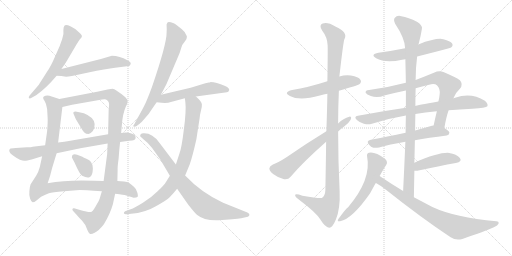
t = 0.00 s
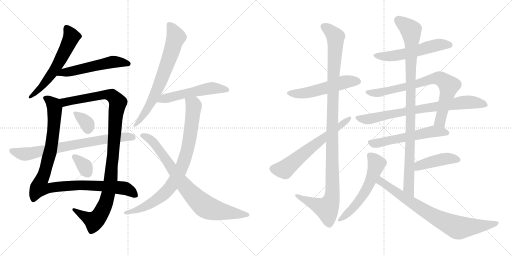
t = 3.59 s
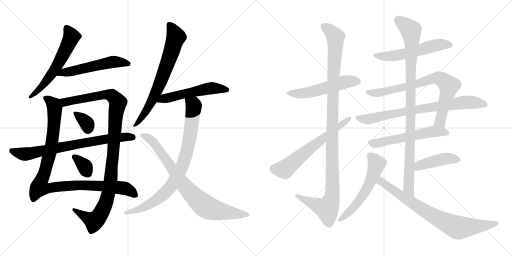
t = 7.19 s
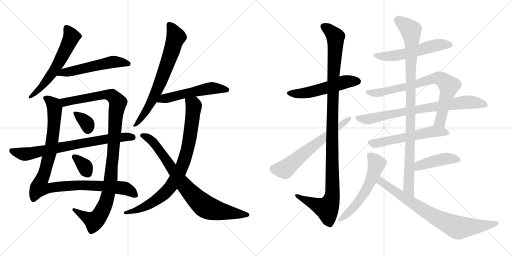
t = 10.78 s
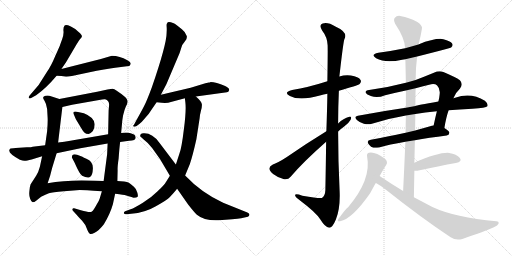
t = 14.37 s
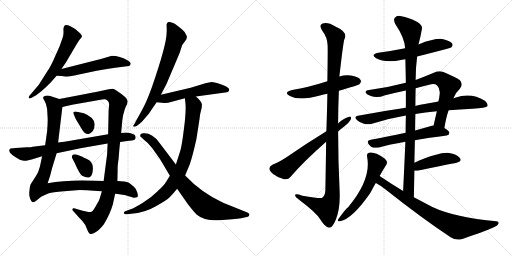
t = 17.97 s

The animated SVG that drew these frames (rendered in a browser with its animation timeline set to each time). Animation: 22 CSS @keyframes rules; one cycle of 17.97 s.

<svg version="1.1" viewBox="0 0 2048 1024" xmlns="http://www.w3.org/2000/svg">
  <g stroke="lightgray" stroke-dasharray="1,1" stroke-width="1" transform="scale(4, 4)">
    <line x1="0" y1="0" x2="256" y2="256"></line>
    <line x1="256" y1="0" x2="0" y2="256"></line>
    <line x1="128" y1="0" x2="128" y2="256"></line>
    <line x1="0" y1="128" x2="256" y2="128"></line>
    <line x1="256" y1="0" x2="512" y2="256"></line>
    <line x1="512" y1="0" x2="256" y2="256"></line>
    <line x1="384" y1="0" x2="384" y2="256"></line>
    <line x1="256" y1="128" x2="512" y2="128"></line>
  </g>
<g transform="scale(1, -1) translate(0, -850)">
   <style type="text/css">
    @keyframes keyframes0 {
      from {
       stroke: black;
       stroke-dashoffset: 595;
       stroke-width: 128;
       }
       66% {
       animation-timing-function: step-end;
       stroke: black;
       stroke-dashoffset: 0;
       stroke-width: 128;
       }
       to {
       stroke: black;
       stroke-width: 1024;
       }
       }
       #make-me-a-hanzi-animation-0 {
         animation: keyframes0 0.734212s both;
         animation-delay: 0.000000s;
         animation-timing-function: linear;
       }
    @keyframes keyframes1 {
      from {
       stroke: black;
       stroke-dashoffset: 544;
       stroke-width: 128;
       }
       64% {
       animation-timing-function: step-end;
       stroke: black;
       stroke-dashoffset: 0;
       stroke-width: 128;
       }
       to {
       stroke: black;
       stroke-width: 1024;
       }
       }
       #make-me-a-hanzi-animation-1 {
         animation: keyframes1 0.692708s both;
         animation-delay: 0.734212s;
         animation-timing-function: linear;
       }
    @keyframes keyframes2 {
      from {
       stroke: black;
       stroke-dashoffset: 1029;
       stroke-width: 128;
       }
       77% {
       animation-timing-function: step-end;
       stroke: black;
       stroke-dashoffset: 0;
       stroke-width: 128;
       }
       to {
       stroke: black;
       stroke-width: 1024;
       }
       }
       #make-me-a-hanzi-animation-2 {
         animation: keyframes2 1.087402s both;
         animation-delay: 1.426920s;
         animation-timing-function: linear;
       }
    @keyframes keyframes3 {
      from {
       stroke: black;
       stroke-dashoffset: 1084;
       stroke-width: 128;
       }
       78% {
       animation-timing-function: step-end;
       stroke: black;
       stroke-dashoffset: 0;
       stroke-width: 128;
       }
       to {
       stroke: black;
       stroke-width: 1024;
       }
       }
       #make-me-a-hanzi-animation-3 {
         animation: keyframes3 1.132161s both;
         animation-delay: 2.514322s;
         animation-timing-function: linear;
       }
    @keyframes keyframes4 {
      from {
       stroke: black;
       stroke-dashoffset: 339;
       stroke-width: 128;
       }
       52% {
       animation-timing-function: step-end;
       stroke: black;
       stroke-dashoffset: 0;
       stroke-width: 128;
       }
       to {
       stroke: black;
       stroke-width: 1024;
       }
       }
       #make-me-a-hanzi-animation-4 {
         animation: keyframes4 0.525879s both;
         animation-delay: 3.646483s;
         animation-timing-function: linear;
       }
    @keyframes keyframes5 {
      from {
       stroke: black;
       stroke-dashoffset: 339;
       stroke-width: 128;
       }
       52% {
       animation-timing-function: step-end;
       stroke: black;
       stroke-dashoffset: 0;
       stroke-width: 128;
       }
       to {
       stroke: black;
       stroke-width: 1024;
       }
       }
       #make-me-a-hanzi-animation-5 {
         animation: keyframes5 0.525879s both;
         animation-delay: 4.172362s;
         animation-timing-function: linear;
       }
    @keyframes keyframes6 {
      from {
       stroke: black;
       stroke-dashoffset: 749;
       stroke-width: 128;
       }
       71% {
       animation-timing-function: step-end;
       stroke: black;
       stroke-dashoffset: 0;
       stroke-width: 128;
       }
       to {
       stroke: black;
       stroke-width: 1024;
       }
       }
       #make-me-a-hanzi-animation-6 {
         animation: keyframes6 0.859538s both;
         animation-delay: 4.698241s;
         animation-timing-function: linear;
       }
    @keyframes keyframes7 {
      from {
       stroke: black;
       stroke-dashoffset: 704;
       stroke-width: 128;
       }
       70% {
       animation-timing-function: step-end;
       stroke: black;
       stroke-dashoffset: 0;
       stroke-width: 128;
       }
       to {
       stroke: black;
       stroke-width: 1024;
       }
       }
       #make-me-a-hanzi-animation-7 {
         animation: keyframes7 0.822917s both;
         animation-delay: 5.557779s;
         animation-timing-function: linear;
       }
    @keyframes keyframes8 {
      from {
       stroke: black;
       stroke-dashoffset: 539;
       stroke-width: 128;
       }
       64% {
       animation-timing-function: step-end;
       stroke: black;
       stroke-dashoffset: 0;
       stroke-width: 128;
       }
       to {
       stroke: black;
       stroke-width: 1024;
       }
       }
       #make-me-a-hanzi-animation-8 {
         animation: keyframes8 0.688639s both;
         animation-delay: 6.380696s;
         animation-timing-function: linear;
       }
    @keyframes keyframes9 {
      from {
       stroke: black;
       stroke-dashoffset: 848;
       stroke-width: 128;
       }
       73% {
       animation-timing-function: step-end;
       stroke: black;
       stroke-dashoffset: 0;
       stroke-width: 128;
       }
       to {
       stroke: black;
       stroke-width: 1024;
       }
       }
       #make-me-a-hanzi-animation-9 {
         animation: keyframes9 0.940104s both;
         animation-delay: 7.069335s;
         animation-timing-function: linear;
       }
    @keyframes keyframes10 {
      from {
       stroke: black;
       stroke-dashoffset: 812;
       stroke-width: 128;
       }
       73% {
       animation-timing-function: step-end;
       stroke: black;
       stroke-dashoffset: 0;
       stroke-width: 128;
       }
       to {
       stroke: black;
       stroke-width: 1024;
       }
       }
       #make-me-a-hanzi-animation-10 {
         animation: keyframes10 0.910807s both;
         animation-delay: 8.009439s;
         animation-timing-function: linear;
       }
    @keyframes keyframes11 {
      from {
       stroke: black;
       stroke-dashoffset: 533;
       stroke-width: 128;
       }
       63% {
       animation-timing-function: step-end;
       stroke: black;
       stroke-dashoffset: 0;
       stroke-width: 128;
       }
       to {
       stroke: black;
       stroke-width: 1024;
       }
       }
       #make-me-a-hanzi-animation-11 {
         animation: keyframes11 0.683757s both;
         animation-delay: 8.920246s;
         animation-timing-function: linear;
       }
    @keyframes keyframes12 {
      from {
       stroke: black;
       stroke-dashoffset: 1139;
       stroke-width: 128;
       }
       79% {
       animation-timing-function: step-end;
       stroke: black;
       stroke-dashoffset: 0;
       stroke-width: 128;
       }
       to {
       stroke: black;
       stroke-width: 1024;
       }
       }
       #make-me-a-hanzi-animation-12 {
         animation: keyframes12 1.176921s both;
         animation-delay: 9.604003s;
         animation-timing-function: linear;
       }
    @keyframes keyframes13 {
      from {
       stroke: black;
       stroke-dashoffset: 629;
       stroke-width: 128;
       }
       67% {
       animation-timing-function: step-end;
       stroke: black;
       stroke-dashoffset: 0;
       stroke-width: 128;
       }
       to {
       stroke: black;
       stroke-width: 1024;
       }
       }
       #make-me-a-hanzi-animation-13 {
         animation: keyframes13 0.761882s both;
         animation-delay: 10.780924s;
         animation-timing-function: linear;
       }
    @keyframes keyframes14 {
      from {
       stroke: black;
       stroke-dashoffset: 554;
       stroke-width: 128;
       }
       64% {
       animation-timing-function: step-end;
       stroke: black;
       stroke-dashoffset: 0;
       stroke-width: 128;
       }
       to {
       stroke: black;
       stroke-width: 1024;
       }
       }
       #make-me-a-hanzi-animation-14 {
         animation: keyframes14 0.700846s both;
         animation-delay: 11.542806s;
         animation-timing-function: linear;
       }
    @keyframes keyframes15 {
      from {
       stroke: black;
       stroke-dashoffset: 766;
       stroke-width: 128;
       }
       71% {
       animation-timing-function: step-end;
       stroke: black;
       stroke-dashoffset: 0;
       stroke-width: 128;
       }
       to {
       stroke: black;
       stroke-width: 1024;
       }
       }
       #make-me-a-hanzi-animation-15 {
         animation: keyframes15 0.873372s both;
         animation-delay: 12.243652s;
         animation-timing-function: linear;
       }
    @keyframes keyframes16 {
      from {
       stroke: black;
       stroke-dashoffset: 777;
       stroke-width: 128;
       }
       72% {
       animation-timing-function: step-end;
       stroke: black;
       stroke-dashoffset: 0;
       stroke-width: 128;
       }
       to {
       stroke: black;
       stroke-width: 1024;
       }
       }
       #make-me-a-hanzi-animation-16 {
         animation: keyframes16 0.882324s both;
         animation-delay: 13.117024s;
         animation-timing-function: linear;
       }
    @keyframes keyframes17 {
      from {
       stroke: black;
       stroke-dashoffset: 568;
       stroke-width: 128;
       }
       65% {
       animation-timing-function: step-end;
       stroke: black;
       stroke-dashoffset: 0;
       stroke-width: 128;
       }
       to {
       stroke: black;
       stroke-width: 1024;
       }
       }
       #make-me-a-hanzi-animation-17 {
         animation: keyframes17 0.712240s both;
         animation-delay: 13.999348s;
         animation-timing-function: linear;
       }
    @keyframes keyframes18 {
      from {
       stroke: black;
       stroke-dashoffset: 985;
       stroke-width: 128;
       }
       76% {
       animation-timing-function: step-end;
       stroke: black;
       stroke-dashoffset: 0;
       stroke-width: 128;
       }
       to {
       stroke: black;
       stroke-width: 1024;
       }
       }
       #make-me-a-hanzi-animation-18 {
         animation: keyframes18 1.051595s both;
         animation-delay: 14.711588s;
         animation-timing-function: linear;
       }
    @keyframes keyframes19 {
      from {
       stroke: black;
       stroke-dashoffset: 432;
       stroke-width: 128;
       }
       58% {
       animation-timing-function: step-end;
       stroke: black;
       stroke-dashoffset: 0;
       stroke-width: 128;
       }
       to {
       stroke: black;
       stroke-width: 1024;
       }
       }
       #make-me-a-hanzi-animation-19 {
         animation: keyframes19 0.601562s both;
         animation-delay: 15.763183s;
         animation-timing-function: linear;
       }
    @keyframes keyframes20 {
      from {
       stroke: black;
       stroke-dashoffset: 568;
       stroke-width: 128;
       }
       65% {
       animation-timing-function: step-end;
       stroke: black;
       stroke-dashoffset: 0;
       stroke-width: 128;
       }
       to {
       stroke: black;
       stroke-width: 1024;
       }
       }
       #make-me-a-hanzi-animation-20 {
         animation: keyframes20 0.712240s both;
         animation-delay: 16.364745s;
         animation-timing-function: linear;
       }
    @keyframes keyframes21 {
      from {
       stroke: black;
       stroke-dashoffset: 785;
       stroke-width: 128;
       }
       72% {
       animation-timing-function: step-end;
       stroke: black;
       stroke-dashoffset: 0;
       stroke-width: 128;
       }
       to {
       stroke: black;
       stroke-width: 1024;
       }
       }
       #make-me-a-hanzi-animation-21 {
         animation: keyframes21 0.888835s both;
         animation-delay: 17.076985s;
         animation-timing-function: linear;
       }
</style>
<path d="M 245.5 574.0 L 263.5 600.0 L 306.5 673.0 Q 315.5 688.0 320.5 694.0 Q 326.5 699.0 327.5 704.0 Q 329.5 709.0 314.5 722.0 Q 304.5 734.0 283.5 744.0 Q 263.5 753.0 258.5 748.0 Q 253.5 743.0 253.5 730.0 Q 256.5 713.0 248.5 693.0 L 240.5 671.0 Q 240.5 669.0 221.5 627.0 Q 203.5 584.0 187.5 562.0 L 154.5 510.0 L 118.5 468.0 Q 113.5 462.0 115.5 458.0 Q 118.5 454.0 126.5 459.0 L 144.5 469.0 Q 184.5 497.0 226.5 547.0 L 245.5 574.0 Z" fill="lightgray"></path> 
<path d="M 403.5 614.0 L 245.5 574.0 C 216.5 567.0 196.5 549.0 226.5 547.0 L 245.5 546.0 L 264.5 543.0 Q 272.5 543.0 287.5 546.0 L 353.5 560.0 Q 424.5 575.0 460.5 579.0 L 515.5 586.0 Q 520.5 587.0 522.5 594.0 Q 525.5 601.0 509.5 609.0 Q 478.5 627.0 447.5 627.0 L 403.5 614.0 Z" fill="lightgray"></path> 
<path d="M 188.5 414.0 L 190.5 379.0 Q 191.5 361.0 188.5 325.0 L 180.5 269.0 L 168.5 225.0 L 159.5 183.0 Q 154.5 163.0 144.5 147.0 L 122.5 113.0 Q 118.5 103.0 117.5 85.0 Q 115.5 67.0 120.5 55.0 Q 125.5 42.0 130.5 41.0 Q 137.5 41.0 144.5 47.0 L 164.5 63.0 Q 182.5 73.0 195.5 77.0 Q 208.5 81.0 255.5 85.0 L 318.5 90.0 Q 334.5 90.0 407.5 85.0 L 460.5 75.0 L 477.5 73.0 Q 486.5 73.0 508.5 67.0 Q 530.5 61.0 534.5 59.0 Q 546.5 59.0 549.5 62.0 Q 553.5 64.0 549.5 79.0 Q 546.5 94.0 535.5 103.0 Q 521.5 115.0 515.5 119.0 Q 509.5 122.0 496.5 124.0 L 469.5 126.0 L 414.5 126.0 L 377.5 127.0 Q 271.5 132.0 190.5 117.0 L 200.5 147.0 L 208.5 178.0 L 226.5 237.0 L 232.5 280.0 L 249.5 422.0 C 252.5 449.0 252.5 449.0 237.5 454.0 L 197.5 467.0 Q 190.5 469.0 181.5 467.0 Q 173.5 464.0 172.5 460.0 Q 171.5 456.0 178.5 446.0 Q 185.5 435.0 188.5 414.0 Z" fill="lightgray"></path> 
<path d="M 407.5 85.0 L 398.5 55.0 Q 397.5 50.0 385.5 30.0 Q 374.5 9.0 367.5 4.0 Q 361.5 -2.0 323.5 9.0 L 296.5 17.0 Q 291.5 19.0 289.5 13.0 Q 289.5 9.0 292.5 6.0 L 304.5 -7.0 Q 315.5 -20.0 328.5 -33.0 Q 341.5 -47.0 347.5 -65.0 Q 354.5 -83.0 359.5 -85.0 Q 363.5 -89.0 378.5 -81.0 Q 394.5 -74.0 415.5 -47.0 Q 440.5 -6.0 451.5 33.0 L 460.5 75.0 L 469.5 126.0 L 470.5 169.0 Q 469.5 181.0 474.5 216.0 Q 477.5 258.0 480.5 282.0 L 484.5 318.0 L 488.5 360.0 Q 488.5 366.0 492.5 389.0 Q 497.5 411.0 503.5 424.0 Q 510.5 437.0 510.5 444.0 Q 511.5 451.0 501.5 461.0 Q 460.5 495.0 450.5 495.0 Q 440.5 495.0 388.5 483.0 L 237.5 454.0 C 208.5 448.0 220.5 415.0 249.5 422.0 L 288.5 431.0 L 396.5 450.0 Q 413.5 454.0 420.5 453.0 Q 436.5 449.0 436.5 431.0 L 434.5 408.0 L 432.5 313.0 L 430.5 276.0 L 428.5 233.0 L 414.5 126.0 L 407.5 85.0 Z" fill="lightgray"></path> 
<path d="M 335.5 397.0 L 302.5 404.0 Q 289.5 404.0 294.5 394.0 L 303.5 373.0 L 329.5 330.0 Q 333.5 324.0 338.5 319.0 Q 343.5 314.0 354.5 314.0 Q 362.5 316.0 371.5 326.0 Q 379.5 339.0 378.5 354.0 Q 376.5 381.0 335.5 397.0 Z" fill="lightgray"></path> 
<path d="M 287.5 220.0 L 298.5 199.0 Q 318.5 153.0 328.5 147.0 Q 349.5 136.0 359.5 142.0 Q 370.5 147.0 371.5 176.0 Q 372.5 205.0 345.5 215.0 Q 334.5 220.0 329.5 223.0 L 308.5 231.0 Q 287.5 237.0 287.5 220.0 Z" fill="lightgray"></path> 
<path d="M 180.5 269.0 L 130.5 263.0 Q 126.5 261.0 107.5 261.0 L 62.5 258.0 Q 42.5 257.0 40.5 255.0 Q 24.5 240.0 79.5 211.0 Q 93.5 206.0 99.5 207.0 Q 106.5 207.0 126.5 212.0 L 168.5 225.0 L 226.5 237.0 L 321.5 257.0 L 430.5 276.0 L 480.5 282.0 L 516.5 287.0 Q 544.5 287.0 542.5 301.0 Q 541.5 307.0 538.5 310.0 Q 536.5 312.0 522.5 317.0 Q 508.5 322.0 484.5 318.0 L 432.5 313.0 L 292.5 289.0 Q 288.5 287.0 232.5 280.0 L 180.5 269.0 Z" fill="lightgray"></path> 
<path d="M 643.5 471.0 L 665.5 513.0 L 718.5 638.0 L 725.5 660.0 Q 728.5 672.0 738.5 683.0 L 745.5 693.0 Q 747.5 699.0 747.5 705.0 Q 742.5 722.0 727.5 733.0 L 708.5 748.0 Q 704.5 752.0 700.5 754.0 Q 697.5 756.0 683.5 761.0 Q 670.5 765.0 668.5 757.0 Q 665.5 755.0 666.5 744.0 Q 667.5 733.0 666.5 721.0 Q 667.5 676.0 607.5 501.0 Q 585.5 442.0 576.5 426.0 Q 568.5 410.0 544.5 367.0 L 535.5 350.0 Q 529.5 345.0 534.5 344.0 Q 539.5 342.0 546.5 346.0 L 558.5 355.0 Q 563.5 358.0 580.5 378.0 Q 597.5 397.0 602.5 406.0 L 626.5 441.0 L 643.5 471.0 Z" fill="lightgray"></path> 
<path d="M 783.5 464.0 L 907.5 481.0 Q 914.5 481.0 916.5 489.0 Q 919.5 497.0 900.5 506.0 Q 863.5 522.0 842.5 522.0 Q 839.5 520.0 835.5 520.0 L 821.5 517.0 L 762.5 499.0 L 643.5 471.0 C 614.5 464.0 596.5 444.0 626.5 441.0 L 646.5 439.0 Q 659.5 438.0 672.5 439.0 L 739.5 457.0 L 783.5 464.0 Z" fill="lightgray"></path> 
<path d="M 740.5 148.0 L 759.5 194.0 Q 770.5 226.0 785.5 293.0 L 798.5 377.0 Q 799.5 391.0 803.5 406.0 Q 808.5 421.0 807.5 433.0 Q 806.5 444.0 783.5 464.0 C 761.5 485.0 736.5 487.0 739.5 457.0 L 741.5 440.0 Q 745.5 408.0 735.5 333.0 Q 726.5 257.0 717.5 235.0 L 703.5 192.0 L 679.5 147.0 L 664.5 123.0 Q 656.5 109.0 630.5 85.0 Q 605.5 60.0 571.5 39.0 Q 537.5 18.0 522.5 13.0 L 500.5 5.0 Q 494.5 2.0 495.5 -3.0 Q 497.5 -8.0 506.5 -7.0 L 524.5 -5.0 Q 579.5 -1.0 623.5 25.0 Q 668.5 50.0 679.5 62.0 Q 691.5 74.0 708.5 95.0 L 740.5 148.0 Z" fill="lightgray"></path> 
<path d="M 989.5 0.0 L 892.5 39.0 Q 805.5 79.0 740.5 148.0 L 703.5 192.0 L 637.5 279.0 Q 610.5 317.0 577.5 317.0 Q 560.5 319.0 560.5 305.0 L 572.5 294.0 Q 592.5 279.0 608.5 258.0 L 640.5 213.0 L 679.5 147.0 L 708.5 95.0 L 752.5 32.0 Q 778.5 -1.0 787.5 -9.0 Q 817.5 -34.0 875.5 -31.0 L 928.5 -27.0 Q 952.5 -25.0 964.5 -23.0 L 991.5 -17.0 Q 996.5 -15.0 997.5 -10.0 Q 999.5 -5.0 989.5 0.0 Z" fill="lightgray"></path> 
<path d="M 1355.5 487.5 Q 1430.5 508.5 1438.5 514.5 Q 1447.5 523.5 1441.5 531.5 Q 1434.5 543.5 1403.5 548.5 Q 1379.5 551.5 1357.5 544.5 L 1309.5 525.5 Q 1231.5 500.5 1168.5 490.5 Q 1131.5 481.5 1159.5 466.5 Q 1198.5 445.5 1279.5 468.5 Q 1294.5 472.5 1309.5 475.5 L 1355.5 487.5 Z" fill="lightgray"></path> 
<path d="M 1304.5 283.5 Q 1303.5 198.5 1301.5 90.5 Q 1300.5 66.5 1287.5 58.5 Q 1281.5 54.5 1209.5 67.5 Q 1178.5 77.5 1180.5 68.5 Q 1181.5 61.5 1201.5 47.5 Q 1265.5 -0.5 1281.5 -27.5 Q 1300.5 -58.5 1316.5 -60.5 Q 1329.5 -61.5 1343.5 -27.5 Q 1361.5 15.5 1358.5 85.5 Q 1352.5 205.5 1352.5 324.5 L 1352.5 356.5 Q 1352.5 422.5 1355.5 487.5 L 1357.5 544.5 Q 1373.5 685.5 1377.5 693.5 Q 1393.5 721.5 1341.5 744.5 Q 1310.5 763.5 1290.5 756.5 Q 1274.5 750.5 1288.5 728.5 Q 1309.5 701.5 1310.5 669.5 Q 1311.5 653.5 1309.5 525.5 L 1309.5 475.5 Q 1308.5 411.5 1305.5 325.5 L 1304.5 283.5 Z" fill="lightgray"></path> 
<path d="M 1305.5 325.5 Q 1220.5 273.5 1147.5 222.5 Q 1113.5 200.5 1091.5 192.5 Q 1078.5 185.5 1077.5 177.5 Q 1076.5 167.5 1092.5 154.5 Q 1111.5 139.5 1136.5 133.5 Q 1152.5 130.5 1162.5 143.5 Q 1210.5 200.5 1304.5 283.5 L 1352.5 324.5 Q 1362.5 334.5 1375.5 343.5 Q 1394.5 356.5 1402.5 371.5 Q 1408.5 384.5 1397.5 383.5 Q 1373.5 377.5 1352.5 356.5 L 1305.5 325.5 Z" fill="lightgray"></path> 
<path d="M 1668.5 624.5 Q 1803.5 658.5 1804.5 660.5 Q 1813.5 667.5 1808.5 676.5 Q 1801.5 686.5 1773.5 693.5 Q 1743.5 699.5 1673.5 672.5 L 1620.5 657.5 Q 1571.5 647.5 1513.5 639.5 Q 1479.5 632.5 1504.5 617.5 Q 1541.5 596.5 1608.5 611.5 Q 1614.5 612.5 1621.5 613.5 L 1668.5 624.5 Z" fill="lightgray"></path> 
<path d="M 1777.5 338.5 Q 1784.5 381.5 1794.5 409.5 L 1813.5 457.5 Q 1823.5 481.5 1839.5 495.5 Q 1854.5 513.5 1839.5 529.5 Q 1823.5 541.5 1773.5 562.5 Q 1755.5 568.5 1735.5 559.5 Q 1696.5 543.5 1662.5 530.5 L 1623.5 519.5 Q 1551.5 500.5 1476.5 490.5 Q 1460.5 489.5 1462.5 479.5 Q 1466.5 472.5 1483.5 466.5 Q 1508.5 456.5 1540.5 469.5 Q 1580.5 479.5 1623.5 488.5 L 1662.5 497.5 Q 1687.5 504.5 1716.5 511.5 Q 1738.5 517.5 1748.5 508.5 Q 1761.5 496.5 1758.5 472.5 Q 1757.5 459.5 1753.5 444.5 L 1747.5 405.5 Q 1740.5 377.5 1734.5 348.5 C 1728.5 319.5 1772.5 308.5 1777.5 338.5 Z" fill="lightgray"></path> 
<path d="M 1794.5 409.5 Q 1837.5 413.5 1889.5 415.5 Q 1944.5 419.5 1949.5 425.5 Q 1953.5 435.5 1939.5 447.5 Q 1884.5 481.5 1820.5 459.5 Q 1816.5 459.5 1813.5 457.5 L 1753.5 444.5 Q 1665.5 429.5 1661.5 426.5 L 1623.5 419.5 Q 1532.5 406.5 1431.5 387.5 Q 1413.5 384.5 1427.5 370.5 Q 1440.5 358.5 1455.5 355.5 Q 1473.5 351.5 1487.5 355.5 Q 1551.5 376.5 1623.5 388.5 L 1661.5 394.5 Q 1698.5 401.5 1747.5 405.5 L 1794.5 409.5 Z" fill="lightgray"></path> 
<path d="M 1659.5 289.5 Q 1714.5 299.5 1786.5 308.5 Q 1796.5 309.5 1797.5 319.5 Q 1797.5 326.5 1777.5 338.5 C 1755.5 352.5 1755.5 352.5 1734.5 348.5 Q 1727.5 347.5 1720.5 345.5 Q 1689.5 336.5 1660.5 328.5 L 1622.5 319.5 Q 1546.5 303.5 1483.5 291.5 Q 1462.5 287.5 1476.5 271.5 Q 1483.5 262.5 1493.5 259.5 Q 1503.5 258.5 1516.5 260.5 Q 1556.5 272.5 1621.5 283.5 L 1659.5 289.5 Z" fill="lightgray"></path> 
<path d="M 1655.5 61.5 Q 1656.5 116.5 1657.5 167.5 L 1657.5 199.5 Q 1658.5 245.5 1659.5 289.5 L 1660.5 328.5 Q 1660.5 362.5 1661.5 394.5 L 1661.5 426.5 Q 1661.5 463.5 1662.5 497.5 L 1662.5 530.5 Q 1662.5 578.5 1668.5 624.5 L 1673.5 672.5 Q 1673.5 673.5 1674.5 674.5 Q 1683.5 708.5 1687.5 734.5 Q 1691.5 747.5 1669.5 762.5 Q 1632.5 781.5 1605.5 785.5 Q 1587.5 789.5 1579.5 779.5 Q 1572.5 772.5 1580.5 755.5 Q 1619.5 697.5 1620.5 657.5 L 1621.5 613.5 Q 1622.5 567.5 1623.5 519.5 L 1623.5 488.5 Q 1623.5 454.5 1623.5 419.5 L 1623.5 388.5 Q 1622.5 354.5 1622.5 319.5 L 1621.5 283.5 Q 1617.5 189.5 1612.5 86.5 C 1611.5 56.5 1654.5 31.5 1655.5 61.5 Z" fill="lightgray"></path> 
<path d="M 1657.5 167.5 Q 1661.5 166.5 1669.5 167.5 Q 1757.5 186.5 1823.5 198.5 Q 1850.5 204.5 1839.5 218.5 Q 1826.5 234.5 1796.5 238.5 Q 1754.5 241.5 1657.5 199.5 C 1629.5 187.5 1627.5 169.5 1657.5 167.5 Z" fill="lightgray"></path> 
<path d="M 1518.5 146.5 Q 1531.5 170.5 1544.5 190.5 Q 1553.5 202.5 1539.5 215.5 Q 1499.5 245.5 1475.5 239.5 Q 1465.5 236.5 1468.5 223.5 Q 1486.5 133.5 1392.5 21.5 Q 1385.5 18.5 1353.5 -25.5 Q 1346.5 -38.5 1360.5 -34.5 Q 1408.5 -25.5 1480.5 77.5 Q 1501.5 116.5 1503.5 118.5 L 1518.5 146.5 Z" fill="lightgray"></path> 
<path d="M 1503.5 118.5 Q 1522.5 108.5 1542.5 92.5 Q 1687.5 -22.5 1802.5 -98.5 Q 1823.5 -113.5 1849.5 -105.5 Q 1940.5 -74.5 1975.5 -58.5 Q 1991.5 -51.5 1994.5 -43.5 Q 1995.5 -34.5 1985.5 -34.5 Q 1819.5 -19.5 1729.5 22.5 Q 1695.5 40.5 1655.5 61.5 L 1612.5 86.5 Q 1570.5 111.5 1524.5 142.5 Q 1521.5 145.5 1518.5 146.5 C 1493.5 163.5 1477.5 133.5 1503.5 118.5 Z" fill="lightgray"></path> 
      <clipPath id="make-me-a-hanzi-clip-0">
      <path d="M 245.5 574.0 L 263.5 600.0 L 306.5 673.0 Q 315.5 688.0 320.5 694.0 Q 326.5 699.0 327.5 704.0 Q 329.5 709.0 314.5 722.0 Q 304.5 734.0 283.5 744.0 Q 263.5 753.0 258.5 748.0 Q 253.5 743.0 253.5 730.0 Q 256.5 713.0 248.5 693.0 L 240.5 671.0 Q 240.5 669.0 221.5 627.0 Q 203.5 584.0 187.5 562.0 L 154.5 510.0 L 118.5 468.0 Q 113.5 462.0 115.5 458.0 Q 118.5 454.0 126.5 459.0 L 144.5 469.0 Q 184.5 497.0 226.5 547.0 L 245.5 574.0 Z" fill="lightgray"></path>
      </clipPath>
      <path clip-path="url(#make-me-a-hanzi-clip-0)" d="M 264.5 740.0 L 286.5 703.0 L 265.5 656.0 L 197.5 541.0 L 152.5 489.0 L 120.5 462.0 " fill="none" id="make-me-a-hanzi-animation-0" stroke-dasharray="467 934" stroke-linecap="round"></path>

      <clipPath id="make-me-a-hanzi-clip-1">
      <path d="M 403.5 614.0 L 245.5 574.0 C 216.5 567.0 196.5 549.0 226.5 547.0 L 245.5 546.0 L 264.5 543.0 Q 272.5 543.0 287.5 546.0 L 353.5 560.0 Q 424.5 575.0 460.5 579.0 L 515.5 586.0 Q 520.5 587.0 522.5 594.0 Q 525.5 601.0 509.5 609.0 Q 478.5 627.0 447.5 627.0 L 403.5 614.0 Z" fill="lightgray"></path>
      </clipPath>
      <path clip-path="url(#make-me-a-hanzi-clip-1)" d="M 231.5 550.0 L 256.5 561.0 L 446.5 602.0 L 512.5 595.0 " fill="none" id="make-me-a-hanzi-animation-1" stroke-dasharray="416 832" stroke-linecap="round"></path>

      <clipPath id="make-me-a-hanzi-clip-2">
      <path d="M 188.5 414.0 L 190.5 379.0 Q 191.5 361.0 188.5 325.0 L 180.5 269.0 L 168.5 225.0 L 159.5 183.0 Q 154.5 163.0 144.5 147.0 L 122.5 113.0 Q 118.5 103.0 117.5 85.0 Q 115.5 67.0 120.5 55.0 Q 125.5 42.0 130.5 41.0 Q 137.5 41.0 144.5 47.0 L 164.5 63.0 Q 182.5 73.0 195.5 77.0 Q 208.5 81.0 255.5 85.0 L 318.5 90.0 Q 334.5 90.0 407.5 85.0 L 460.5 75.0 L 477.5 73.0 Q 486.5 73.0 508.5 67.0 Q 530.5 61.0 534.5 59.0 Q 546.5 59.0 549.5 62.0 Q 553.5 64.0 549.5 79.0 Q 546.5 94.0 535.5 103.0 Q 521.5 115.0 515.5 119.0 Q 509.5 122.0 496.5 124.0 L 469.5 126.0 L 414.5 126.0 L 377.5 127.0 Q 271.5 132.0 190.5 117.0 L 200.5 147.0 L 208.5 178.0 L 226.5 237.0 L 232.5 280.0 L 249.5 422.0 C 252.5 449.0 252.5 449.0 237.5 454.0 L 197.5 467.0 Q 190.5 469.0 181.5 467.0 Q 173.5 464.0 172.5 460.0 Q 171.5 456.0 178.5 446.0 Q 185.5 435.0 188.5 414.0 Z" fill="lightgray"></path>
      </clipPath>
      <path clip-path="url(#make-me-a-hanzi-clip-2)" d="M 182.5 456.0 L 215.5 430.0 L 215.5 338.0 L 202.5 248.0 L 157.5 101.0 L 183.5 96.0 L 317.5 110.0 L 435.5 104.0 L 497.5 97.0 L 531.5 80.0 L 540.5 68.0 " fill="none" id="make-me-a-hanzi-animation-2" stroke-dasharray="901 1802" stroke-linecap="round"></path>

      <clipPath id="make-me-a-hanzi-clip-3">
      <path d="M 407.5 85.0 L 398.5 55.0 Q 397.5 50.0 385.5 30.0 Q 374.5 9.0 367.5 4.0 Q 361.5 -2.0 323.5 9.0 L 296.5 17.0 Q 291.5 19.0 289.5 13.0 Q 289.5 9.0 292.5 6.0 L 304.5 -7.0 Q 315.5 -20.0 328.5 -33.0 Q 341.5 -47.0 347.5 -65.0 Q 354.5 -83.0 359.5 -85.0 Q 363.5 -89.0 378.5 -81.0 Q 394.5 -74.0 415.5 -47.0 Q 440.5 -6.0 451.5 33.0 L 460.5 75.0 L 469.5 126.0 L 470.5 169.0 Q 469.5 181.0 474.5 216.0 Q 477.5 258.0 480.5 282.0 L 484.5 318.0 L 488.5 360.0 Q 488.5 366.0 492.5 389.0 Q 497.5 411.0 503.5 424.0 Q 510.5 437.0 510.5 444.0 Q 511.5 451.0 501.5 461.0 Q 460.5 495.0 450.5 495.0 Q 440.5 495.0 388.5 483.0 L 237.5 454.0 C 208.5 448.0 220.5 415.0 249.5 422.0 L 288.5 431.0 L 396.5 450.0 Q 413.5 454.0 420.5 453.0 Q 436.5 449.0 436.5 431.0 L 434.5 408.0 L 432.5 313.0 L 430.5 276.0 L 428.5 233.0 L 414.5 126.0 L 407.5 85.0 Z" fill="lightgray"></path>
      </clipPath>
      <path clip-path="url(#make-me-a-hanzi-clip-3)" d="M 245.5 451.0 L 265.5 442.0 L 424.5 473.0 L 449.5 467.0 L 471.5 441.0 L 463.5 399.0 L 442.5 124.0 L 422.5 35.0 L 396.5 -14.0 L 373.5 -33.0 L 295.5 11.0 " fill="none" id="make-me-a-hanzi-animation-3" stroke-dasharray="956 1912" stroke-linecap="round"></path>

      <clipPath id="make-me-a-hanzi-clip-4">
      <path d="M 335.5 397.0 L 302.5 404.0 Q 289.5 404.0 294.5 394.0 L 303.5 373.0 L 329.5 330.0 Q 333.5 324.0 338.5 319.0 Q 343.5 314.0 354.5 314.0 Q 362.5 316.0 371.5 326.0 Q 379.5 339.0 378.5 354.0 Q 376.5 381.0 335.5 397.0 Z" fill="lightgray"></path>
      </clipPath>
      <path clip-path="url(#make-me-a-hanzi-clip-4)" d="M 305.5 393.0 L 349.5 353.0 L 351.5 330.0 " fill="none" id="make-me-a-hanzi-animation-4" stroke-dasharray="211 422" stroke-linecap="round"></path>

      <clipPath id="make-me-a-hanzi-clip-5">
      <path d="M 287.5 220.0 L 298.5 199.0 Q 318.5 153.0 328.5 147.0 Q 349.5 136.0 359.5 142.0 Q 370.5 147.0 371.5 176.0 Q 372.5 205.0 345.5 215.0 Q 334.5 220.0 329.5 223.0 L 308.5 231.0 Q 287.5 237.0 287.5 220.0 Z" fill="lightgray"></path>
      </clipPath>
      <path clip-path="url(#make-me-a-hanzi-clip-5)" d="M 300.5 221.0 L 338.5 185.0 L 350.5 157.0 " fill="none" id="make-me-a-hanzi-animation-5" stroke-dasharray="211 422" stroke-linecap="round"></path>

      <clipPath id="make-me-a-hanzi-clip-6">
      <path d="M 180.5 269.0 L 130.5 263.0 Q 126.5 261.0 107.5 261.0 L 62.5 258.0 Q 42.5 257.0 40.5 255.0 Q 24.5 240.0 79.5 211.0 Q 93.5 206.0 99.5 207.0 Q 106.5 207.0 126.5 212.0 L 168.5 225.0 L 226.5 237.0 L 321.5 257.0 L 430.5 276.0 L 480.5 282.0 L 516.5 287.0 Q 544.5 287.0 542.5 301.0 Q 541.5 307.0 538.5 310.0 Q 536.5 312.0 522.5 317.0 Q 508.5 322.0 484.5 318.0 L 432.5 313.0 L 292.5 289.0 Q 288.5 287.0 232.5 280.0 L 180.5 269.0 Z" fill="lightgray"></path>
      </clipPath>
      <path clip-path="url(#make-me-a-hanzi-clip-6)" d="M 45.5 248.0 L 78.5 235.0 L 112.5 235.0 L 427.5 295.0 L 530.5 301.0 " fill="none" id="make-me-a-hanzi-animation-6" stroke-dasharray="621 1242" stroke-linecap="round"></path>

      <clipPath id="make-me-a-hanzi-clip-7">
      <path d="M 643.5 471.0 L 665.5 513.0 L 718.5 638.0 L 725.5 660.0 Q 728.5 672.0 738.5 683.0 L 745.5 693.0 Q 747.5 699.0 747.5 705.0 Q 742.5 722.0 727.5 733.0 L 708.5 748.0 Q 704.5 752.0 700.5 754.0 Q 697.5 756.0 683.5 761.0 Q 670.5 765.0 668.5 757.0 Q 665.5 755.0 666.5 744.0 Q 667.5 733.0 666.5 721.0 Q 667.5 676.0 607.5 501.0 Q 585.5 442.0 576.5 426.0 Q 568.5 410.0 544.5 367.0 L 535.5 350.0 Q 529.5 345.0 534.5 344.0 Q 539.5 342.0 546.5 346.0 L 558.5 355.0 Q 563.5 358.0 580.5 378.0 Q 597.5 397.0 602.5 406.0 L 626.5 441.0 L 643.5 471.0 Z" fill="lightgray"></path>
      </clipPath>
      <path clip-path="url(#make-me-a-hanzi-clip-7)" d="M 678.5 749.0 L 704.5 702.0 L 681.5 629.0 L 612.5 456.0 L 566.5 377.0 L 540.5 346.0 " fill="none" id="make-me-a-hanzi-animation-7" stroke-dasharray="576 1152" stroke-linecap="round"></path>

      <clipPath id="make-me-a-hanzi-clip-8">
      <path d="M 783.5 464.0 L 907.5 481.0 Q 914.5 481.0 916.5 489.0 Q 919.5 497.0 900.5 506.0 Q 863.5 522.0 842.5 522.0 Q 839.5 520.0 835.5 520.0 L 821.5 517.0 L 762.5 499.0 L 643.5 471.0 C 614.5 464.0 596.5 444.0 626.5 441.0 L 646.5 439.0 Q 659.5 438.0 672.5 439.0 L 739.5 457.0 L 783.5 464.0 Z" fill="lightgray"></path>
      </clipPath>
      <path clip-path="url(#make-me-a-hanzi-clip-8)" d="M 631.5 445.0 L 669.5 459.0 L 833.5 495.0 L 855.5 498.0 L 907.5 491.0 " fill="none" id="make-me-a-hanzi-animation-8" stroke-dasharray="411 822" stroke-linecap="round"></path>

      <clipPath id="make-me-a-hanzi-clip-9">
      <path d="M 740.5 148.0 L 759.5 194.0 Q 770.5 226.0 785.5 293.0 L 798.5 377.0 Q 799.5 391.0 803.5 406.0 Q 808.5 421.0 807.5 433.0 Q 806.5 444.0 783.5 464.0 C 761.5 485.0 736.5 487.0 739.5 457.0 L 741.5 440.0 Q 745.5 408.0 735.5 333.0 Q 726.5 257.0 717.5 235.0 L 703.5 192.0 L 679.5 147.0 L 664.5 123.0 Q 656.5 109.0 630.5 85.0 Q 605.5 60.0 571.5 39.0 Q 537.5 18.0 522.5 13.0 L 500.5 5.0 Q 494.5 2.0 495.5 -3.0 Q 497.5 -8.0 506.5 -7.0 L 524.5 -5.0 Q 579.5 -1.0 623.5 25.0 Q 668.5 50.0 679.5 62.0 Q 691.5 74.0 708.5 95.0 L 740.5 148.0 Z" fill="lightgray"></path>
      </clipPath>
      <path clip-path="url(#make-me-a-hanzi-clip-9)" d="M 747.5 454.0 L 773.5 431.0 L 769.5 374.0 L 743.5 228.0 L 714.5 155.0 L 674.5 93.0 L 621.5 47.0 L 584.5 25.0 L 502.5 -2.0 " fill="none" id="make-me-a-hanzi-animation-9" stroke-dasharray="720 1440" stroke-linecap="round"></path>

      <clipPath id="make-me-a-hanzi-clip-10">
      <path d="M 989.5 0.0 L 892.5 39.0 Q 805.5 79.0 740.5 148.0 L 703.5 192.0 L 637.5 279.0 Q 610.5 317.0 577.5 317.0 Q 560.5 319.0 560.5 305.0 L 572.5 294.0 Q 592.5 279.0 608.5 258.0 L 640.5 213.0 L 679.5 147.0 L 708.5 95.0 L 752.5 32.0 Q 778.5 -1.0 787.5 -9.0 Q 817.5 -34.0 875.5 -31.0 L 928.5 -27.0 Q 952.5 -25.0 964.5 -23.0 L 991.5 -17.0 Q 996.5 -15.0 997.5 -10.0 Q 999.5 -5.0 989.5 0.0 Z" fill="lightgray"></path>
      </clipPath>
      <path clip-path="url(#make-me-a-hanzi-clip-10)" d="M 568.5 308.0 L 591.5 299.0 L 618.5 275.0 L 730.5 116.0 L 811.5 31.0 L 840.5 15.0 L 879.5 5.0 L 988.5 -9.0 " fill="none" id="make-me-a-hanzi-animation-10" stroke-dasharray="684 1368" stroke-linecap="round"></path>

      <clipPath id="make-me-a-hanzi-clip-11">
      <path d="M 1355.5 487.5 Q 1430.5 508.5 1438.5 514.5 Q 1447.5 523.5 1441.5 531.5 Q 1434.5 543.5 1403.5 548.5 Q 1379.5 551.5 1357.5 544.5 L 1309.5 525.5 Q 1231.5 500.5 1168.5 490.5 Q 1131.5 481.5 1159.5 466.5 Q 1198.5 445.5 1279.5 468.5 Q 1294.5 472.5 1309.5 475.5 L 1355.5 487.5 Z" fill="lightgray"></path>
      </clipPath>
      <path clip-path="url(#make-me-a-hanzi-clip-11)" d="M 1160.5 479.5 L 1230.5 479.5 L 1371.5 520.5 L 1431.5 524.5 " fill="none" id="make-me-a-hanzi-animation-11" stroke-dasharray="405 810" stroke-linecap="round"></path>

      <clipPath id="make-me-a-hanzi-clip-12">
      <path d="M 1304.5 283.5 Q 1303.5 198.5 1301.5 90.5 Q 1300.5 66.5 1287.5 58.5 Q 1281.5 54.5 1209.5 67.5 Q 1178.5 77.5 1180.5 68.5 Q 1181.5 61.5 1201.5 47.5 Q 1265.5 -0.5 1281.5 -27.5 Q 1300.5 -58.5 1316.5 -60.5 Q 1329.5 -61.5 1343.5 -27.5 Q 1361.5 15.5 1358.5 85.5 Q 1352.5 205.5 1352.5 324.5 L 1352.5 356.5 Q 1352.5 422.5 1355.5 487.5 L 1357.5 544.5 Q 1373.5 685.5 1377.5 693.5 Q 1393.5 721.5 1341.5 744.5 Q 1310.5 763.5 1290.5 756.5 Q 1274.5 750.5 1288.5 728.5 Q 1309.5 701.5 1310.5 669.5 Q 1311.5 653.5 1309.5 525.5 L 1309.5 475.5 Q 1308.5 411.5 1305.5 325.5 L 1304.5 283.5 Z" fill="lightgray"></path>
      </clipPath>
      <path clip-path="url(#make-me-a-hanzi-clip-12)" d="M 1297.5 741.5 L 1337.5 710.5 L 1342.5 694.5 L 1328.5 350.5 L 1329.5 76.5 L 1324.5 46.5 L 1307.5 15.5 L 1186.5 66.5 " fill="none" id="make-me-a-hanzi-animation-12" stroke-dasharray="1011 2022" stroke-linecap="round"></path>

      <clipPath id="make-me-a-hanzi-clip-13">
      <path d="M 1305.5 325.5 Q 1220.5 273.5 1147.5 222.5 Q 1113.5 200.5 1091.5 192.5 Q 1078.5 185.5 1077.5 177.5 Q 1076.5 167.5 1092.5 154.5 Q 1111.5 139.5 1136.5 133.5 Q 1152.5 130.5 1162.5 143.5 Q 1210.5 200.5 1304.5 283.5 L 1352.5 324.5 Q 1362.5 334.5 1375.5 343.5 Q 1394.5 356.5 1402.5 371.5 Q 1408.5 384.5 1397.5 383.5 Q 1373.5 377.5 1352.5 356.5 L 1305.5 325.5 Z" fill="lightgray"></path>
      </clipPath>
      <path clip-path="url(#make-me-a-hanzi-clip-13)" d="M 1090.5 175.5 L 1137.5 172.5 L 1393.5 374.5 " fill="none" id="make-me-a-hanzi-animation-13" stroke-dasharray="501 1002" stroke-linecap="round"></path>

      <clipPath id="make-me-a-hanzi-clip-14">
      <path d="M 1668.5 624.5 Q 1803.5 658.5 1804.5 660.5 Q 1813.5 667.5 1808.5 676.5 Q 1801.5 686.5 1773.5 693.5 Q 1743.5 699.5 1673.5 672.5 L 1620.5 657.5 Q 1571.5 647.5 1513.5 639.5 Q 1479.5 632.5 1504.5 617.5 Q 1541.5 596.5 1608.5 611.5 Q 1614.5 612.5 1621.5 613.5 L 1668.5 624.5 Z" fill="lightgray"></path>
      </clipPath>
      <path clip-path="url(#make-me-a-hanzi-clip-14)" d="M 1506.5 629.5 L 1537.5 624.5 L 1595.5 629.5 L 1738.5 667.5 L 1776.5 673.5 L 1798.5 670.5 " fill="none" id="make-me-a-hanzi-animation-14" stroke-dasharray="426 852" stroke-linecap="round"></path>

      <clipPath id="make-me-a-hanzi-clip-15">
      <path d="M 1777.5 338.5 Q 1784.5 381.5 1794.5 409.5 L 1813.5 457.5 Q 1823.5 481.5 1839.5 495.5 Q 1854.5 513.5 1839.5 529.5 Q 1823.5 541.5 1773.5 562.5 Q 1755.5 568.5 1735.5 559.5 Q 1696.5 543.5 1662.5 530.5 L 1623.5 519.5 Q 1551.5 500.5 1476.5 490.5 Q 1460.5 489.5 1462.5 479.5 Q 1466.5 472.5 1483.5 466.5 Q 1508.5 456.5 1540.5 469.5 Q 1580.5 479.5 1623.5 488.5 L 1662.5 497.5 Q 1687.5 504.5 1716.5 511.5 Q 1738.5 517.5 1748.5 508.5 Q 1761.5 496.5 1758.5 472.5 Q 1757.5 459.5 1753.5 444.5 L 1747.5 405.5 Q 1740.5 377.5 1734.5 348.5 C 1728.5 319.5 1772.5 308.5 1777.5 338.5 Z" fill="lightgray"></path>
      </clipPath>
      <path clip-path="url(#make-me-a-hanzi-clip-15)" d="M 1470.5 481.5 L 1516.5 480.5 L 1613.5 500.5 L 1719.5 532.5 L 1761.5 535.5 L 1795.5 508.5 L 1760.5 363.5 L 1772.5 347.5 " fill="none" id="make-me-a-hanzi-animation-15" stroke-dasharray="638 1276" stroke-linecap="round"></path>

      <clipPath id="make-me-a-hanzi-clip-16">
      <path d="M 1794.5 409.5 Q 1837.5 413.5 1889.5 415.5 Q 1944.5 419.5 1949.5 425.5 Q 1953.5 435.5 1939.5 447.5 Q 1884.5 481.5 1820.5 459.5 Q 1816.5 459.5 1813.5 457.5 L 1753.5 444.5 Q 1665.5 429.5 1661.5 426.5 L 1623.5 419.5 Q 1532.5 406.5 1431.5 387.5 Q 1413.5 384.5 1427.5 370.5 Q 1440.5 358.5 1455.5 355.5 Q 1473.5 351.5 1487.5 355.5 Q 1551.5 376.5 1623.5 388.5 L 1661.5 394.5 Q 1698.5 401.5 1747.5 405.5 L 1794.5 409.5 Z" fill="lightgray"></path>
      </clipPath>
      <path clip-path="url(#make-me-a-hanzi-clip-16)" d="M 1429.5 378.5 L 1478.5 374.5 L 1718.5 422.5 L 1861.5 441.5 L 1910.5 439.5 L 1943.5 430.5 " fill="none" id="make-me-a-hanzi-animation-16" stroke-dasharray="649 1298" stroke-linecap="round"></path>

      <clipPath id="make-me-a-hanzi-clip-17">
      <path d="M 1659.5 289.5 Q 1714.5 299.5 1786.5 308.5 Q 1796.5 309.5 1797.5 319.5 Q 1797.5 326.5 1777.5 338.5 C 1755.5 352.5 1755.5 352.5 1734.5 348.5 Q 1727.5 347.5 1720.5 345.5 Q 1689.5 336.5 1660.5 328.5 L 1622.5 319.5 Q 1546.5 303.5 1483.5 291.5 Q 1462.5 287.5 1476.5 271.5 Q 1483.5 262.5 1493.5 259.5 Q 1503.5 258.5 1516.5 260.5 Q 1556.5 272.5 1621.5 283.5 L 1659.5 289.5 Z" fill="lightgray"></path>
      </clipPath>
      <path clip-path="url(#make-me-a-hanzi-clip-17)" d="M 1481.5 281.5 L 1496.5 276.5 L 1517.5 279.5 L 1736.5 325.5 L 1787.5 318.5 " fill="none" id="make-me-a-hanzi-animation-17" stroke-dasharray="440 880" stroke-linecap="round"></path>

      <clipPath id="make-me-a-hanzi-clip-18">
      <path d="M 1655.5 61.5 Q 1656.5 116.5 1657.5 167.5 L 1657.5 199.5 Q 1658.5 245.5 1659.5 289.5 L 1660.5 328.5 Q 1660.5 362.5 1661.5 394.5 L 1661.5 426.5 Q 1661.5 463.5 1662.5 497.5 L 1662.5 530.5 Q 1662.5 578.5 1668.5 624.5 L 1673.5 672.5 Q 1673.5 673.5 1674.5 674.5 Q 1683.5 708.5 1687.5 734.5 Q 1691.5 747.5 1669.5 762.5 Q 1632.5 781.5 1605.5 785.5 Q 1587.5 789.5 1579.5 779.5 Q 1572.5 772.5 1580.5 755.5 Q 1619.5 697.5 1620.5 657.5 L 1621.5 613.5 Q 1622.5 567.5 1623.5 519.5 L 1623.5 488.5 Q 1623.5 454.5 1623.5 419.5 L 1623.5 388.5 Q 1622.5 354.5 1622.5 319.5 L 1621.5 283.5 Q 1617.5 189.5 1612.5 86.5 C 1611.5 56.5 1654.5 31.5 1655.5 61.5 Z" fill="lightgray"></path>
      </clipPath>
      <path clip-path="url(#make-me-a-hanzi-clip-18)" d="M 1592.5 769.5 L 1633.5 738.5 L 1645.5 721.5 L 1634.5 98.5 L 1652.5 69.5 " fill="none" id="make-me-a-hanzi-animation-18" stroke-dasharray="857 1714" stroke-linecap="round"></path>

      <clipPath id="make-me-a-hanzi-clip-19">
      <path d="M 1657.5 167.5 Q 1661.5 166.5 1669.5 167.5 Q 1757.5 186.5 1823.5 198.5 Q 1850.5 204.5 1839.5 218.5 Q 1826.5 234.5 1796.5 238.5 Q 1754.5 241.5 1657.5 199.5 C 1629.5 187.5 1627.5 169.5 1657.5 167.5 Z" fill="lightgray"></path>
      </clipPath>
      <path clip-path="url(#make-me-a-hanzi-clip-19)" d="M 1663.5 172.5 L 1676.5 187.5 L 1753.5 209.5 L 1791.5 215.5 L 1828.5 211.5 " fill="none" id="make-me-a-hanzi-animation-19" stroke-dasharray="304 608" stroke-linecap="round"></path>

      <clipPath id="make-me-a-hanzi-clip-20">
      <path d="M 1518.5 146.5 Q 1531.5 170.5 1544.5 190.5 Q 1553.5 202.5 1539.5 215.5 Q 1499.5 245.5 1475.5 239.5 Q 1465.5 236.5 1468.5 223.5 Q 1486.5 133.5 1392.5 21.5 Q 1385.5 18.5 1353.5 -25.5 Q 1346.5 -38.5 1360.5 -34.5 Q 1408.5 -25.5 1480.5 77.5 Q 1501.5 116.5 1503.5 118.5 L 1518.5 146.5 Z" fill="lightgray"></path>
      </clipPath>
      <path clip-path="url(#make-me-a-hanzi-clip-20)" d="M 1478.5 228.5 L 1506.5 195.5 L 1468.5 96.5 L 1404.5 9.5 L 1362.5 -25.5 " fill="none" id="make-me-a-hanzi-animation-20" stroke-dasharray="440 880" stroke-linecap="round"></path>

      <clipPath id="make-me-a-hanzi-clip-21">
      <path d="M 1503.5 118.5 Q 1522.5 108.5 1542.5 92.5 Q 1687.5 -22.5 1802.5 -98.5 Q 1823.5 -113.5 1849.5 -105.5 Q 1940.5 -74.5 1975.5 -58.5 Q 1991.5 -51.5 1994.5 -43.5 Q 1995.5 -34.5 1985.5 -34.5 Q 1819.5 -19.5 1729.5 22.5 Q 1695.5 40.5 1655.5 61.5 L 1612.5 86.5 Q 1570.5 111.5 1524.5 142.5 Q 1521.5 145.5 1518.5 146.5 C 1493.5 163.5 1477.5 133.5 1503.5 118.5 Z" fill="lightgray"></path>
      </clipPath>
      <path clip-path="url(#make-me-a-hanzi-clip-21)" d="M 1517.5 138.5 L 1530.5 118.5 L 1695.5 8.5 L 1822.5 -56.5 L 1884.5 -57.5 L 1985.5 -43.5 " fill="none" id="make-me-a-hanzi-animation-21" stroke-dasharray="657 1314" stroke-linecap="round"></path>

</g>
</svg>
